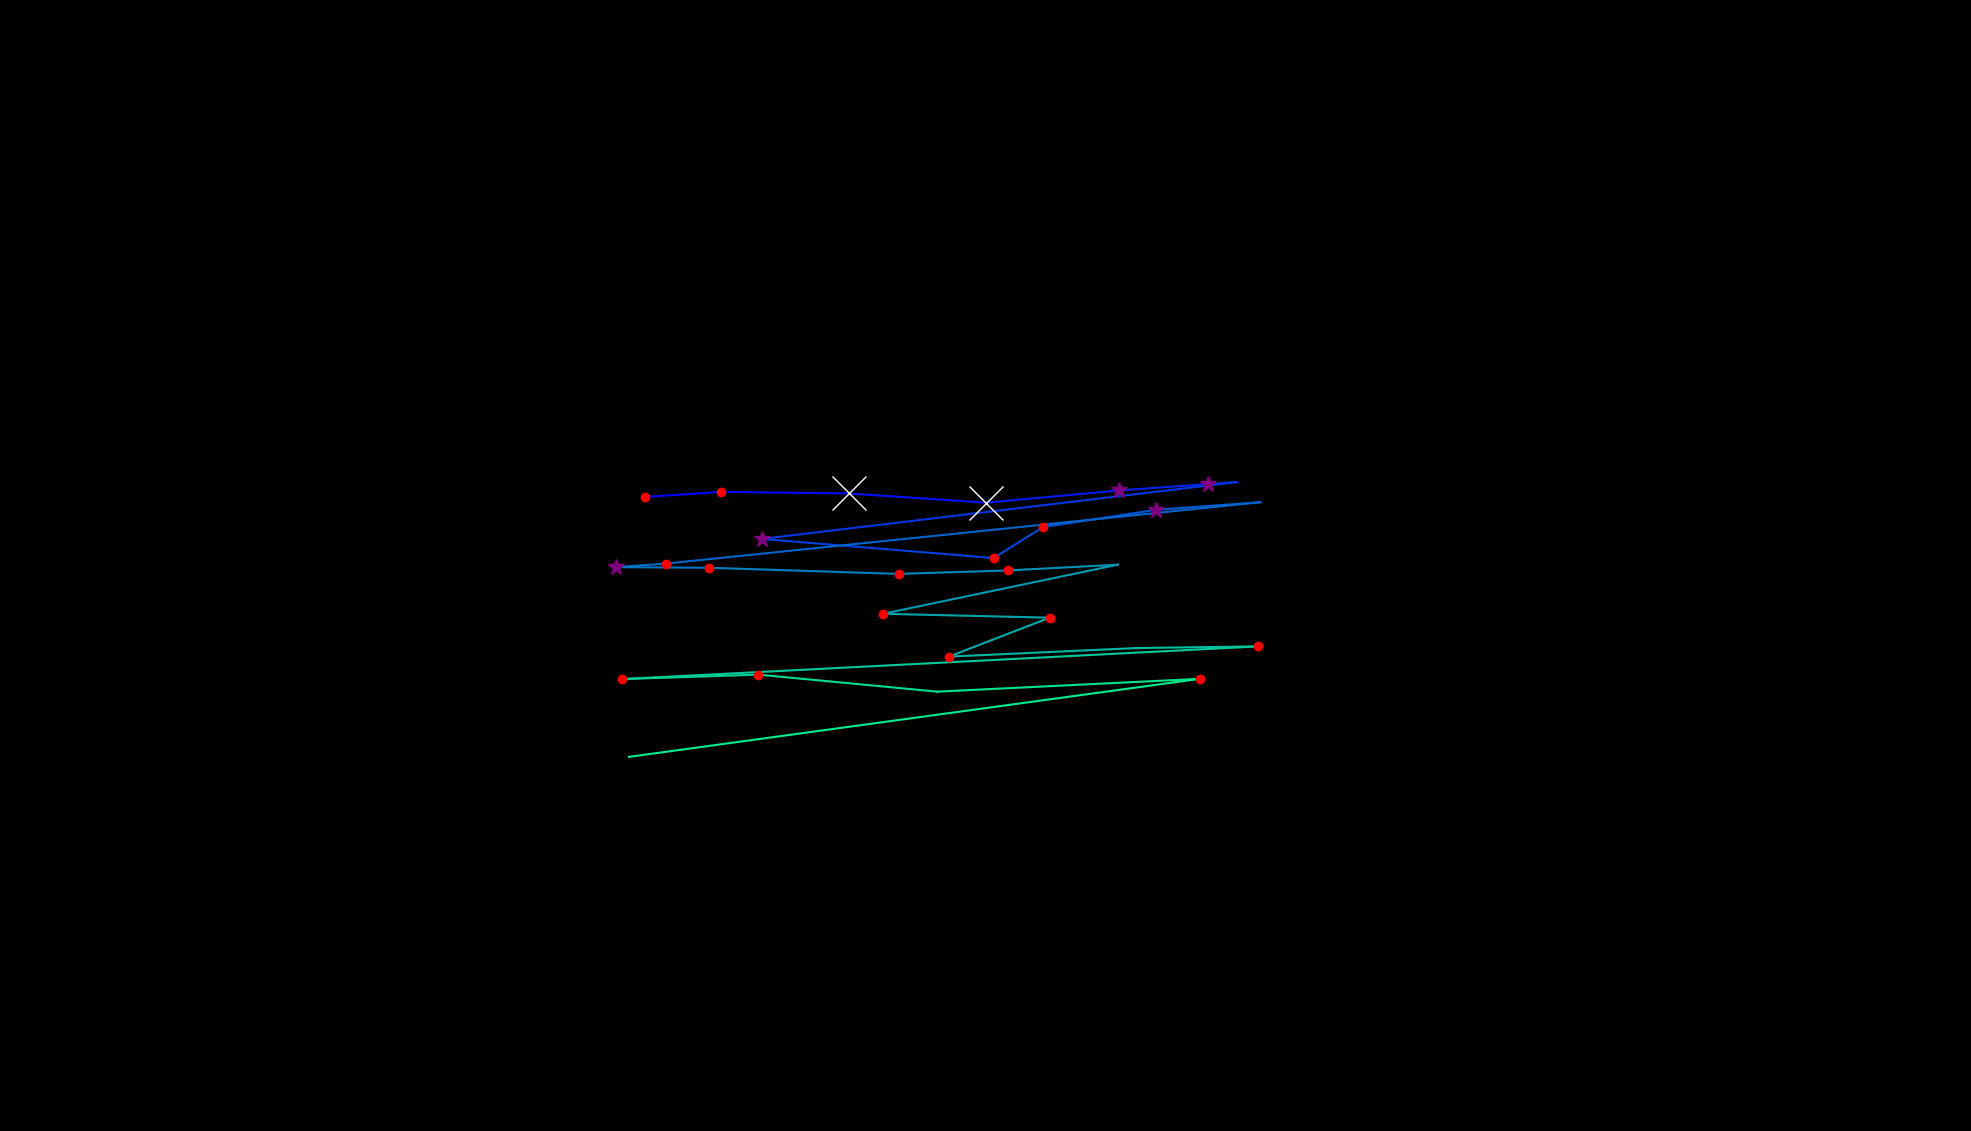

The table this chart was drawn from, first rows:
, fixation_id, timestamp, avg_gaze_x, avg_gaze_y, duration
0, 80.0, 24991, 838.3, 823.4, 180.7
1, 81.0, 25196, 936, 830, 216.9
2, 82.0, 25497, 1102, 828, 686.8
3, 83.0, 26256, 1281, 816, 891.7
4, 84.0, 27208, 1453, 831.9, 361.5
5, 85.0, 27593, 1569, 840.2, 265.1
6, 86.0, 27883, 1607, 842.8, 12.05
7, 87.0, 28124, 989, 768.9, 253
8, 88.0, 28461, 1291, 744.1, 132.5
9, 89.0, 28618, 1354, 784.3, 132.5
10, 90.0, 28786, 1502, 806.8, 313.3
11, 91.0, 29124, 1637, 816.6, 108.4
12, 92.0, 29353, 864.9, 736.9, 144.6
13, 93.0, 29521, 800.5, 732.3, 253
14, 94.0, 29798, 920.2, 731.5, 144.6
15, 95.0, 29991, 1167, 723.5, 144.6
16, 96.0, 30256, 1309, 728, 132.5
17, 97.0, 30437, 1452, 735.5, 96.4
18, 98.0, 30642, 1147, 671.7, 216.9
19, 99.0, 30931, 1363, 666.6, 120.5
20, 100.0, 31124, 1232, 616.1, 168.7
21, 101.0, 31365, 1476, 627.2, 108.4
22, 102.0, 31546, 1633, 629.3, 168.7
23, 103.0, 31847, 807.5, 586.9, 180.7
24, 104.0, 32052, 985.1, 592.7, 168.7
25, 105.0, 32317, 1217, 570.6, 108.4
26, 106.0, 32642, 1558, 587.2, 228.9
27, 107.0, 33112, 816.7, 485.9, 84.35
